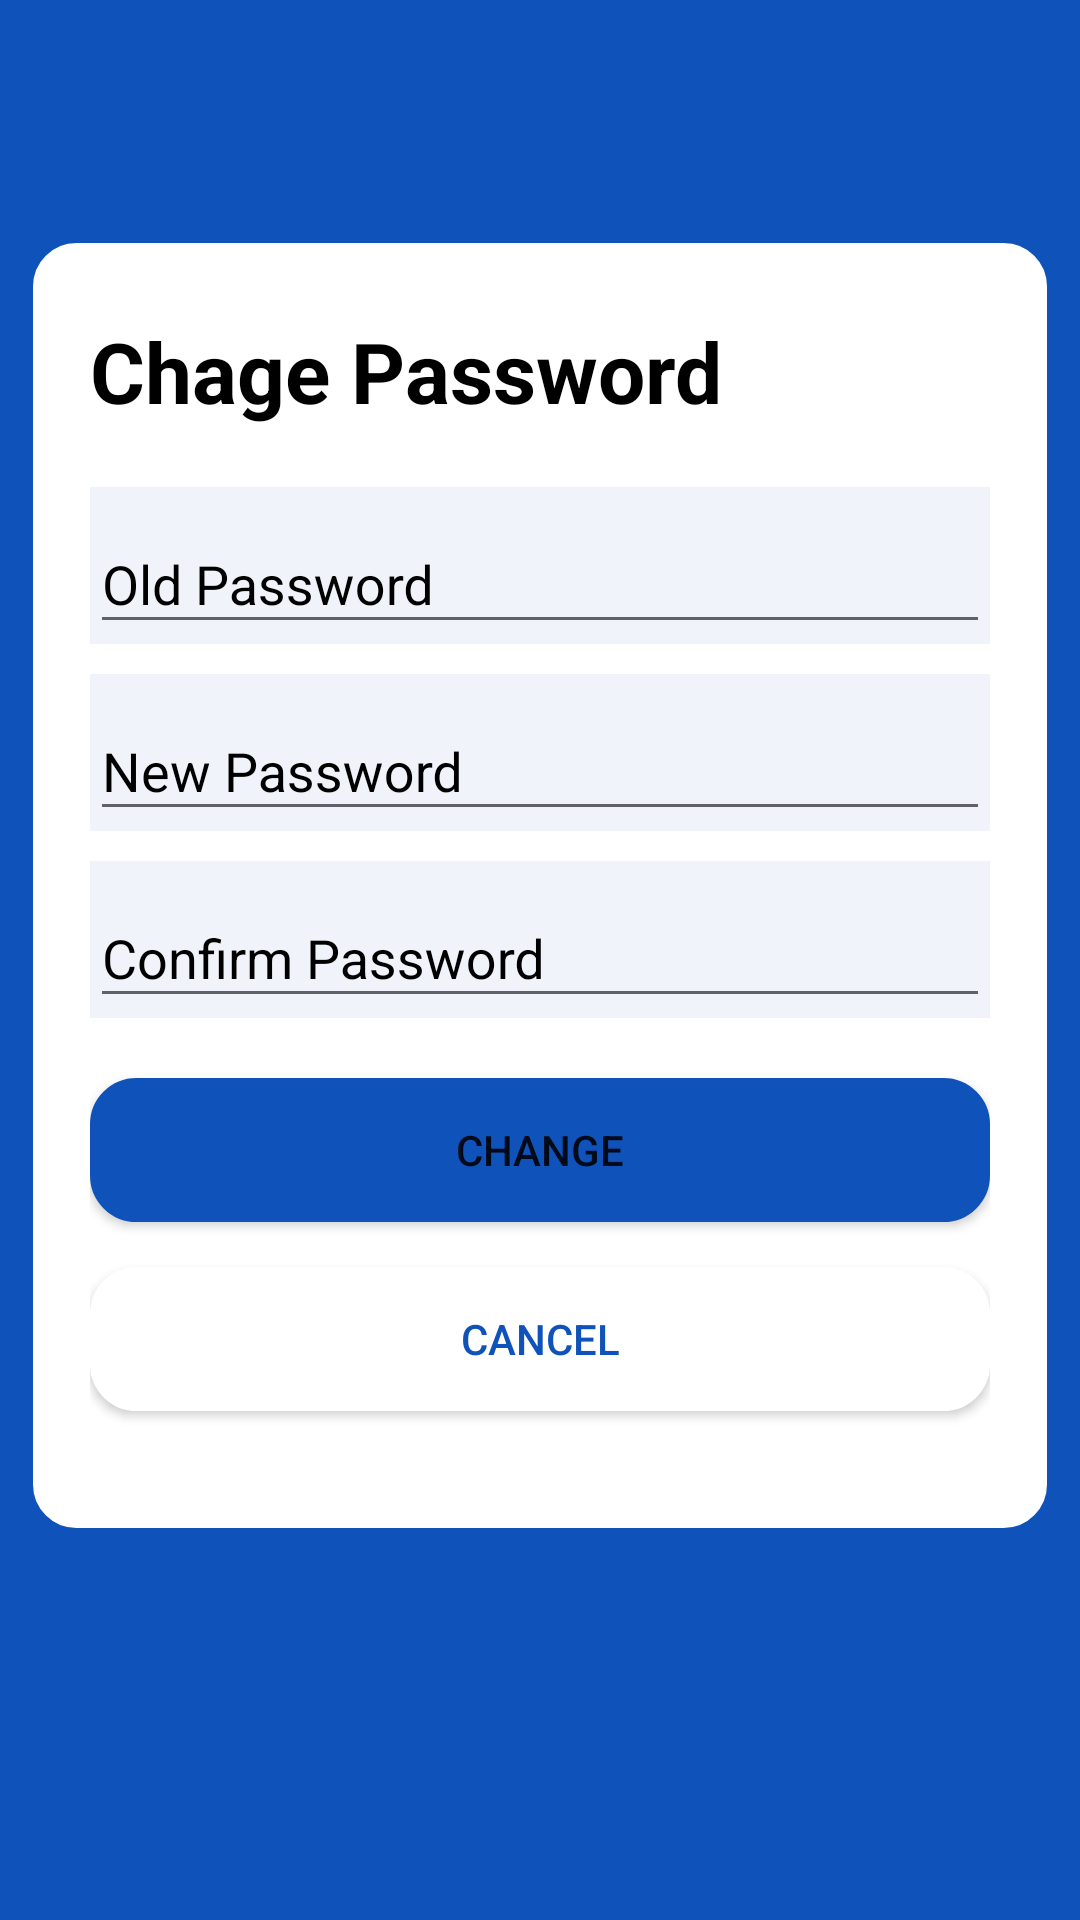

Android layout source for this screen:
<!-- AndroidManifest.xml: application theme AppTheme -->
<!-- res/layout/activity_change_password.xml -->
<?xml version="1.0" encoding="utf-8"?>
<androidx.constraintlayout.widget.ConstraintLayout
        xmlns:android="http://schemas.android.com/apk/res/android"
        xmlns:tools="http://schemas.android.com/tools"
        xmlns:app="http://schemas.android.com/apk/res-auto"
        android:layout_width="match_parent"
        android:layout_height="match_parent"
        android:background="@color/primary_blue"
        tools:context=".ChangePasswordActivity">
    <LinearLayout android:layout_width="match_parent"
                  android:layout_height="wrap_content"
                  app:layout_constraintTop_toTopOf="parent"
                  app:layout_constraintRight_toRightOf="parent"
                  app:layout_constraintLeft_toLeftOf="parent"
                  android:layout_marginTop="80dp"
                  android:orientation="vertical"
                  android:background="@drawable/rounded_border_login_register"
                  android:layout_marginLeft="10dp"
                  android:layout_marginRight="10dp"
                  android:padding="20dp"
                  android:layout_marginBottom="10dp"
    >
        <TextView android:layout_width="wrap_content"
                  android:layout_height="wrap_content"
                  android:text="Chage Password"
                  android:textColor="@color/black"
                  android:textStyle="bold"
                  android:textSize="28dp"
                  android:layout_marginTop="5dp"
                  android:layout_marginBottom="10dp"
        />
        
        <com.google.android.material.textfield.TextInputLayout
                android:id="@+id/old_pwd_op"
                android:layout_marginTop="10dp"
                android:layout_width="match_parent"
                android:layout_height="wrap_content"
                android:textColorHint="@color/black"
                android:background="@color/home_bg"
                android:hint="Old Password">

            
            <com.google.android.material.textfield.TextInputEditText
                    android:id="@+id/old_pwd"
                    android:textColorHint="@color/black"
                    android:textColor="@color/black"
                    android:layout_width="match_parent"
                    android:layout_height="wrap_content" />

        </com.google.android.material.textfield.TextInputLayout>

        <com.google.android.material.textfield.TextInputLayout
                android:id="@+id/new_pwd_op"
                android:layout_marginTop="10dp"
                android:layout_width="match_parent"
                android:layout_height="wrap_content"
                android:textColorHint="@color/black"
                android:background="@color/home_bg"
                android:hint="New Password">

            
            <com.google.android.material.textfield.TextInputEditText
                    android:id="@+id/new_pwd"
                    android:textColorHint="@color/black"
                    android:textColor="@color/black"
                    android:layout_width="match_parent"
                    android:layout_height="wrap_content" />

        </com.google.android.material.textfield.TextInputLayout>

        <com.google.android.material.textfield.TextInputLayout
                android:id="@+id/cnfm_pwd_op"
                android:layout_marginTop="10dp"
                android:layout_width="match_parent"
                android:layout_height="wrap_content"
                android:textColorHint="@color/black"
                android:background="@color/home_bg"
                android:hint="Confirm Password">

            
            <com.google.android.material.textfield.TextInputEditText
                    android:id="@+id/cnfm_pwd"
                    android:textColorHint="@color/black"
                    android:textColor="@color/black"
                    android:layout_width="match_parent"
                    android:layout_height="wrap_content" />

        </com.google.android.material.textfield.TextInputLayout>

        <com.google.android.material.textfield.TextInputLayout
                android:id="@+id/otp_op"
                android:layout_marginTop="10dp"
                android:layout_width="match_parent"
                android:layout_height="wrap_content"
                android:textColorHint="@color/black"
                android:background="@color/home_bg"
                android:visibility="gone"
                android:hint="OTP">

            
            <com.google.android.material.textfield.TextInputEditText
                    android:id="@+id/otp"
                    android:textColorHint="@color/black"
                    android:textColor="@color/black"
                    android:layout_width="match_parent"
                    android:layout_height="wrap_content" />

        </com.google.android.material.textfield.TextInputLayout>
        <Button android:layout_width="match_parent"
                android:layout_height="wrap_content"
                android:text="Change"
                android:id="@+id/change_pwd_btn"
                android:background="@drawable/rounded_border_login_register"
                android:backgroundTint="@color/primary_blue"
                android:layout_marginTop="20dp"
        />
        <Button android:layout_width="match_parent"
                android:layout_height="wrap_content"
                android:text="Cancel"
                android:id="@+id/cancel_btn"
                android:background="@drawable/rounded_border_login_register"
                android:backgroundTint="@color/white"
                android:textColor="@color/primary_blue"
                android:layout_marginBottom="20dp"
                android:layout_marginTop="15dp"
                android:shadowColor="@color/primary_blue"
        />
    </LinearLayout>

</androidx.constraintlayout.widget.ConstraintLayout>
<!-- resources referenced by this layout -->
<resources>
  <color name="black">#FF000000</color>
  <color name="home_bg">#F0F3F9</color>
  <color name="primary_blue">#0F52BA</color>
  <color name="white">#FFFFFFFF</color>
  <!-- drawable rounded_border_login_register (drawable) -->
  <?xml version="1.0" encoding="UTF-8"?>
  <shape xmlns:android="http://schemas.android.com/apk/res/android">
      <solid android:color="@color/white"/>
      <corners android:radius="15dp"/>
      <stroke android:color="@color/primary_blue" android:width="1dp"/>
  </shape>
  <style name="AppTheme" parent="Theme.AppCompat.DayNight">
          <item name="colorPrimary">@color/primary_blue</item>
          <item name="colorPrimaryDark">@color/black</item>
          <item name="windowActionBar">false</item>
          <item name="windowNoTitle">true</item>
          <item name="android:windowIsTranslucent">true</item>
      </style>
</resources>
